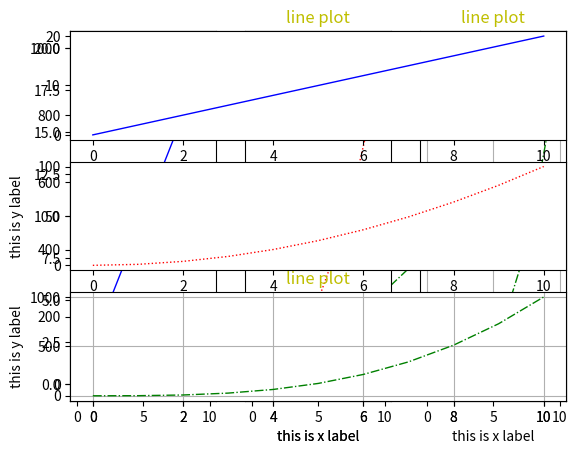

The matplotlib source for this figure:
import numpy as np
from matplotlib import pyplot as plt

x = np.arange(0,11)
y1 = 2*x
y2 = x*x
y3 = x*x*x
print(y1)
print(y2)
print(y3)

plt.plot(x,y1,color="b",linestyle="-",linewidth = 1)
plt.plot(x,y2,color="r",linestyle=":",linewidth = 1)
plt.plot(x,y3,color="g",linestyle="-.",linewidth = 1)
plt.title("line plot",color='y')
plt.xlabel("this is x label")
plt.ylabel("this is y label")
plt.grid(True)
plt.show()


plt.subplot(1,3,1)
plt.plot(x,y1,color="b",linestyle="-",linewidth = 1)
plt.subplot(1,3,2)
plt.plot(x,y2,color="r",linestyle=":",linewidth = 1)
plt.subplot(1,3,3)
plt.plot(x,y3,color="g",linestyle="-.",linewidth = 1)
plt.title("line plot",color='y')
plt.xlabel("this is x label")
plt.ylabel("this is y label")
plt.grid(True)
plt.show()



plt.subplot(3,1,1)
plt.plot(x,y1,color="b",linestyle="-",linewidth = 1)
plt.subplot(3,1,2)
plt.plot(x,y2,color="r",linestyle=":",linewidth = 1)
plt.subplot(3,1,3)
plt.plot(x,y3,color="g",linestyle="-.",linewidth = 1)
plt.title("line plot",color='y')
plt.xlabel("this is x label")
plt.ylabel("this is y label")
plt.grid(True)
plt.show()

